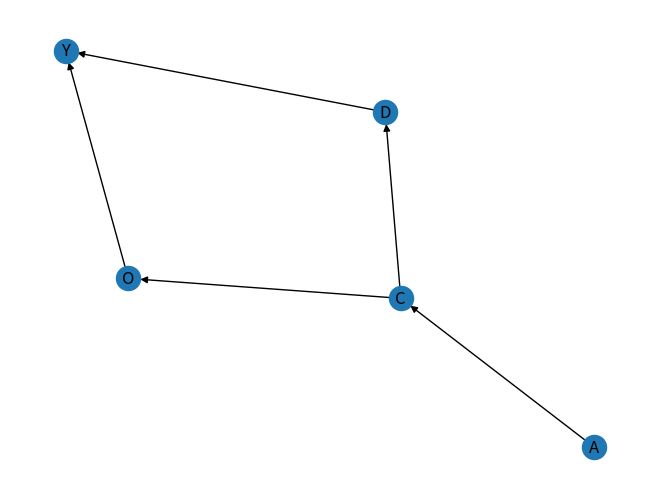

Python code for this plot: (Note: this script raises an exception after producing the figure.)
from networkx.algorithms.traversal.edgedfs import edge_dfs
from typing import List, Tuple
import matplotlib.pyplot as plt
import networkx as nx
from networkx.algorithms import dag
from copy import deepcopy


def draw_graph(G: nx.DiGraph,
               path: str) -> None:
    """Generate a picture for a given graph

    Args:
        path (str): path of the picture
        G (nx.DiGraph): networkx graph
    """
    nx.draw(G, with_labels=True)
    plt.savefig(path)
    plt.close()


def make_graph(nodes: List,
               edges: List) -> nx.DiGraph:
    """Generate graph from nodes and edges

    Args:
        nodes (List): list of nodes, each item is name of node
        edges (List): list of edges, each tuple is start and end nodes

    Returns:
        nx.DiGraph: DAG graph that include the given nodes and edges
    """
    G = nx.DiGraph()

    # add nodes
    G.add_nodes_from(nodes)

    # add edges
    [G.add_edge(start, end) for start, end in edges]

    draw_graph(G=G, path="graphs/graph.png")

    return G


def is_ancestor(G: nx.DiGraph,
                anscestor: str,
                descendent: str) -> bool:
    """Check if the anscestor/descendent relationship exist

    Args:
        G (nx.DiGraph): networkx graph
        anscestor (str): anscestor node in question
        descendent (str): descendent node in question

    Returns:
        bool: whether the relationship is correct
    """

    anscestors = dag.ancestors(G, descendent)
    if anscestor in anscestors:
        return True
    else:
        return False


def is_end_node(graph: nx.DiGraph,
                node: str) -> bool:
    """Check if a node is an end node. Doesn't matter whether it's in or out

    Args:
        graph (nx.DiGraph): graph of networkx     
        node (str): node of networkx

    Returns:
        bool: whether it's end node
    """

    if graph.out_degree(node) + graph.in_degree(node) == 1:
        return True

    return False


def remove_extra_branches(path: nx.DiGraph,
                          end_nodes: List[str]) -> nx.DiGraph:
    """Remove end node that's not in the direct pathway from start to end

    Args:
        path (nx.DiGraph): path in graph format, potentially have extra branches
        that the end nodes are not start or end
        end_nodes (List[str]): start and end nodes

    Returns:
        nx.DiGraph: cleaned direct graph from start to end
    """

    new_path = deepcopy(path)
    for node in path.nodes():
        if (node not in end_nodes) \
                and (is_end_node(graph=new_path, node=node)):
            new_path.remove_node(node)

    return new_path


def find_all_paths(edges: Tuple,
                   nodes_count: int,
                   start_node: str,
                   end_node: str) -> List:
    """Find all path from start_node to end_node

    Args:
        edges (Tuple): deep first search edges
        nodes_count (int): how many total nodes
        start_node (str): start/parent node that could be the cause
        end_node (str): end/child node that may be the result

    Returns:
        List: a list of all the path from start node to end node
    """
    paths = []
    path = nx.DiGraph()

    for index, edge in enumerate(edges):

        start, end = edge

        # add nodes
        if not path.has_node(start):
            path.add_node(start)
        if not path.has_node(end):
            path.add_node(end)

        # add edges
        path.add_edge(start, end)

        # find the nodes with only one nodes connected to it
        path_count = index + 1
        end_nodes = [x for x in path.nodes()
                     if is_end_node(graph=path, node=x)]

        # if end nodes is the same, then it's one version of the paths
        if (start_node in end_nodes) and (end_node in end_nodes):
            path = remove_extra_branches(path=path,
                                         end_nodes=[start_node, end_node])
            draw_graph(G=path, path=f"graphs/{len(paths)+1}.png")
            paths.append(path)
            path.clear()

    return paths


def met_backdoor_criterion(G: nx.DiGraph,
                           start_node: str,
                           end_node: str) -> bool:
    # edge cases
    if not dag.is_directed_acyclic_graph(G):
        print("The graph is not a Directed Acyclic Graph!")
        return False

    if not is_ancestor(G=G,
                       anscestor=start_node,
                       descendent=end_node):
        print("Cause node is not the ancestor of end_node!")
        return False

    # determine using Pearl backdoor criteria (p109)
    # need to collect all edges, not just A -> B
    edges = [x for x in edge_dfs(G=G)]
    paths = find_all_paths(edges=edges,
                           nodes_count=len(G),
                           start_node=start_node,
                           end_node=end_node)

    return True


def main():
    nodes = ['A', 'C', 'D', 'O', 'Y']
    edges = [('A', 'C'), ('C', 'O'), ('C', 'D'), ('D', 'Y'), ('O', 'Y')]

    # networkx use large G as graph, not lower case
    G = make_graph(nodes=nodes,
                   edges=edges)

    print(met_backdoor_criterion(G=G,
                                 start_node='D',
                                 end_node='Y'))


if __name__ == "__main__":
    main()
